Photos from the image-classification dataset "processed" in the GitHub repository Pengke007/soybean-disease-detection. Its 4 classes are: bacterial blight, frogeye, healthy, soybean rust.

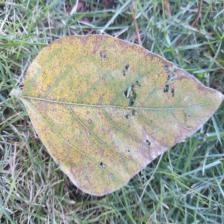
Label: soybean rust

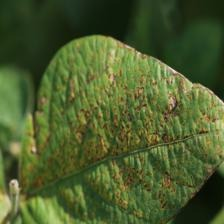
Label: bacterial blight

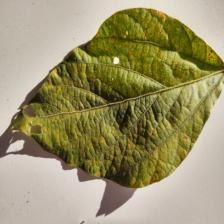
Label: soybean rust

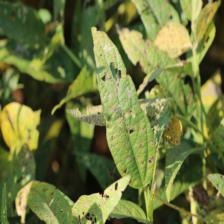
Label: frogeye

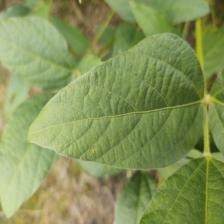
Label: healthy

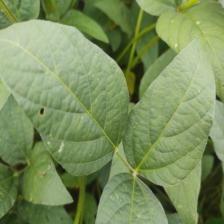
Label: healthy
